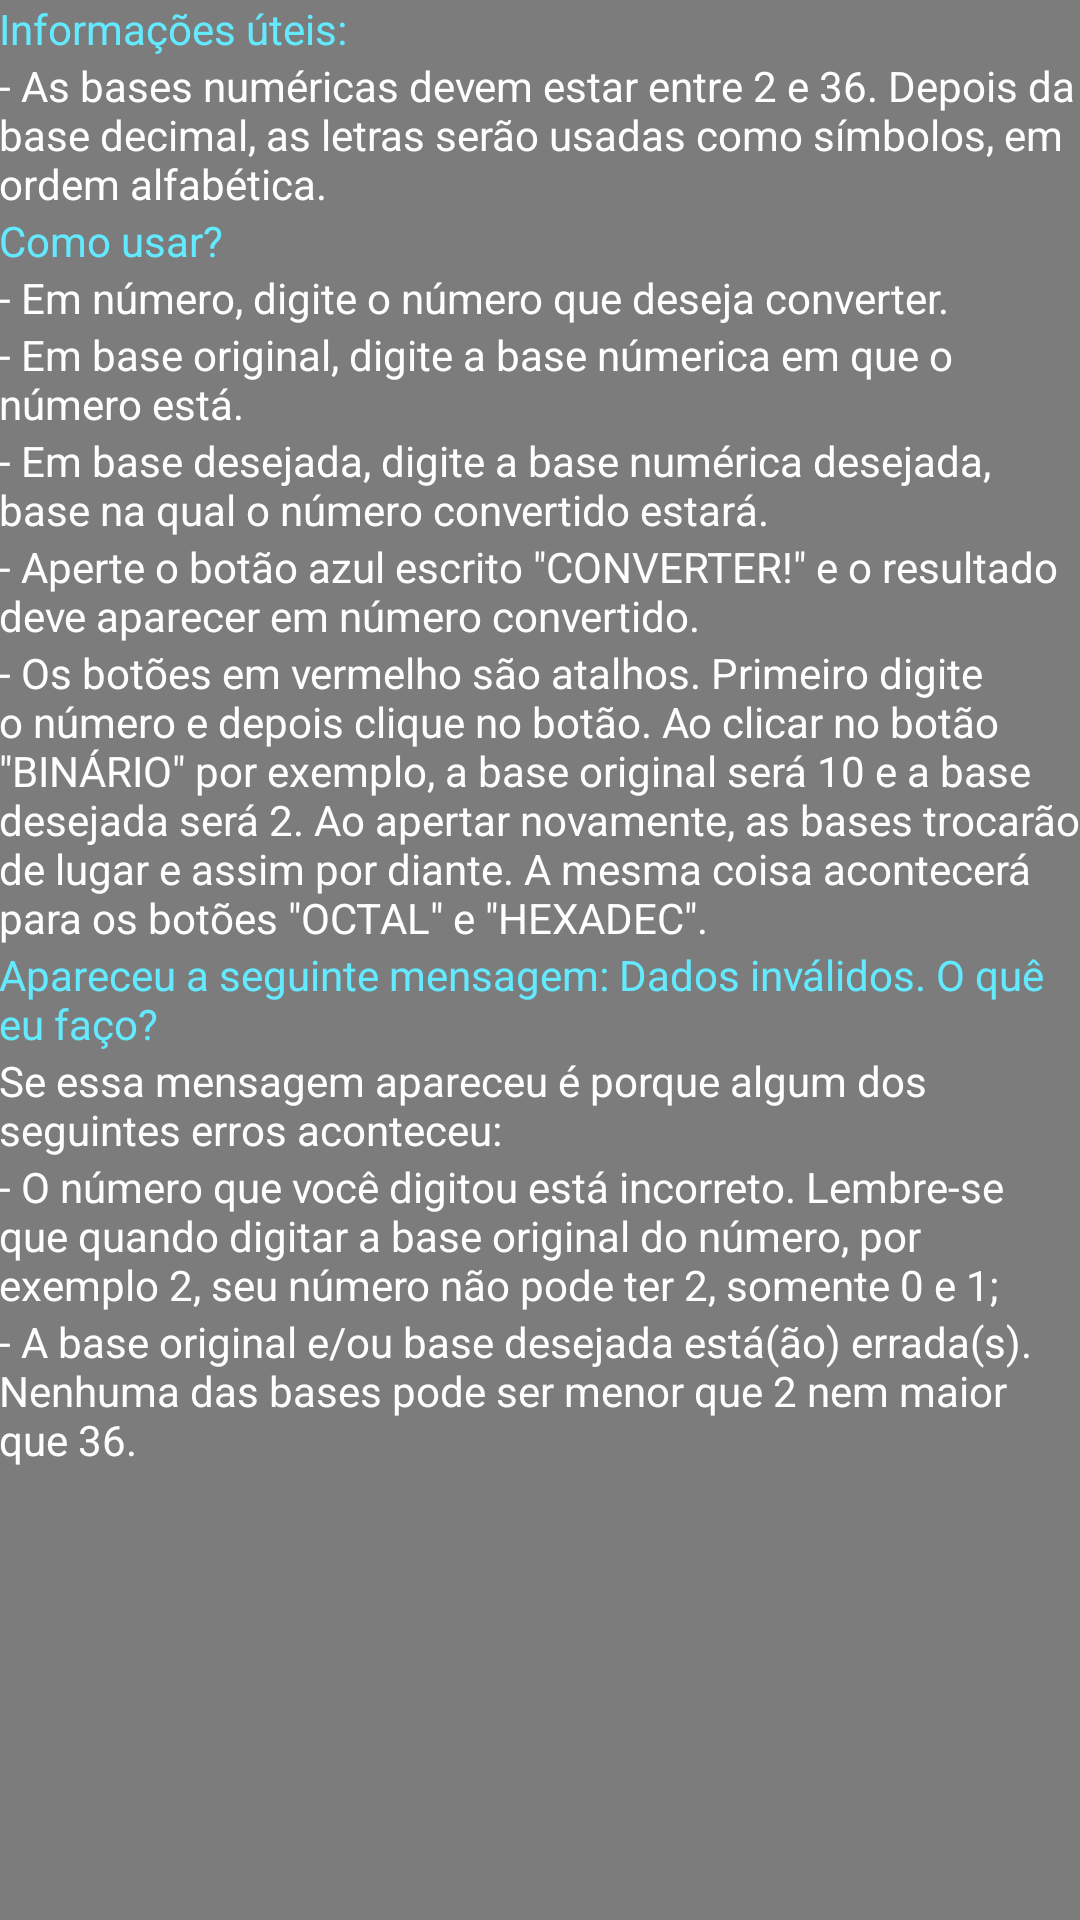

Layout XML and referenced resources for this Android screen:
<!-- AndroidManifest.xml: application theme AppTheme -->
<!-- res/layout/activity_informacoes.xml -->
<?xml version="1.0" encoding="utf-8"?>
<RelativeLayout xmlns:android="http://schemas.android.com/apk/res/android"
    xmlns:tools="http://schemas.android.com/tools" android:layout_width="match_parent"
    android:layout_height="match_parent" android:paddingLeft="@dimen/activity_horizontal_margin"
    android:paddingRight="@dimen/activity_horizontal_margin"
    android:paddingTop="@dimen/activity_vertical_margin"
    android:paddingBottom="@dimen/activity_vertical_margin"
    tools:context="com.example.gabriel.conversor.InformacoesActivity"
    android:background="#7c7c7c"
    >

    <TextView
        android:layout_width="wrap_content"
        android:layout_height="wrap_content"
        android:text="- Em número, digite o número que deseja converter."
        android:id="@+id/textView2"
        android:layout_below="@+id/textView19"
        android:layout_alignParentLeft="true"
        android:layout_alignParentStart="true"
        android:textColor="#fefefe" />

    <TextView
        android:layout_width="wrap_content"
        android:layout_height="wrap_content"
        android:text="- Em base original, digite a base númerica em que o número está."
        android:id="@+id/textView3"
        android:layout_below="@+id/textView2"
        android:layout_alignParentLeft="true"
        android:layout_alignParentStart="true"
        android:textColor="#fefefe" />

    <TextView
        android:layout_width="wrap_content"
        android:layout_height="wrap_content"
        android:text="- Em base desejada, digite a base numérica desejada, base na qual o número convertido estará."
        android:id="@+id/textView4"
        android:layout_below="@+id/textView3"
        android:layout_alignParentLeft="true"
        android:layout_alignParentStart="true"
        android:textColor="#fefefe" />

    <TextView
        android:layout_width="wrap_content"
        android:layout_height="wrap_content"
        android:text="- Aperte o botão azul escrito &quot;CONVERTER!&quot; e o resultado deve aparecer em número convertido."
        android:id="@+id/textView5"
        android:layout_below="@+id/textView4"
        android:layout_alignParentLeft="true"
        android:layout_alignParentStart="true"
        android:textColor="#fefefe" />

    <TextView
        android:layout_width="wrap_content"
        android:layout_height="wrap_content"
        android:text="Se essa mensagem apareceu é porque algum dos seguintes erros aconteceu:"
        android:id="@+id/textView7"
        android:layout_below="@+id/textView6"
        android:layout_alignParentLeft="true"
        android:layout_alignParentStart="true"
        android:textColor="#fefefe" />

    <TextView
        android:layout_width="wrap_content"
        android:layout_height="wrap_content"
        android:text="- O número que você digitou está incorreto. Lembre-se que quando digitar a base original do número, por exemplo 2, seu número não pode ter 2, somente 0 e 1;"
        android:id="@+id/textView8"
        android:layout_below="@+id/textView7"
        android:layout_alignParentLeft="true"
        android:layout_alignParentStart="true"
        android:textColor="#fefefe" />

    <TextView
        android:layout_width="wrap_content"
        android:layout_height="wrap_content"
        android:text="- A base original e/ou base desejada está(ão) errada(s). Nenhuma das bases pode ser menor que 2 nem maior que 36."
        android:id="@+id/textView9"
        android:layout_below="@+id/textView8"
        android:layout_alignParentLeft="true"
        android:layout_alignParentStart="true"
        android:textColor="#fefefe" />

    <TextView
        android:layout_width="wrap_content"
        android:layout_height="wrap_content"
        android:text="- Os botões em vermelho são atalhos. Primeiro digite o número e depois clique no botão. Ao clicar no botão &quot;BINÁRIO&quot; por exemplo, a base original será 10 e a base desejada será 2. Ao apertar novamente, as bases trocarão de lugar e assim por diante. A mesma coisa acontecerá para os botões &quot;OCTAL&quot; e &quot;HEXADEC&quot;."
        android:id="@+id/textView10"
        android:layout_below="@+id/textView5"
        android:layout_alignParentLeft="true"
        android:layout_alignParentStart="true"
        android:textColor="#fefefe" />

    <TextView
        android:layout_width="wrap_content"
        android:layout_height="wrap_content"
        android:text="- As bases numéricas devem estar entre 2 e 36. Depois da base decimal, as letras serão usadas como símbolos, em ordem alfabética."
        android:id="@+id/textView20"
        android:layout_below="@+id/textView"
        android:layout_alignParentLeft="true"
        android:layout_alignParentStart="true"
        android:textColor="#fefefe" />

    <TextView
        android:layout_width="wrap_content"
        android:layout_height="wrap_content"
        android:text="Informações úteis:"
        android:id="@+id/textView"
        android:layout_alignParentTop="true"
        android:layout_alignParentLeft="true"
        android:layout_alignParentStart="true"
        android:textColor="#FF64EAFF" />

    <TextView
        android:layout_width="wrap_content"
        android:layout_height="wrap_content"
        android:text="Como usar?"
        android:id="@+id/textView19"
        android:layout_below="@+id/textView20"
        android:layout_alignParentLeft="true"
        android:layout_alignParentStart="true"
        android:textColor="#FF64EAFF" />

    <TextView
        android:layout_width="wrap_content"
        android:layout_height="wrap_content"
        android:text="Apareceu a seguinte mensagem: Dados inválidos. O quê eu faço?"
        android:id="@+id/textView6"
        android:layout_below="@+id/textView10"
        android:layout_alignParentLeft="true"
        android:layout_alignParentStart="true"
        android:textColor="#FF64EAFF" />

</RelativeLayout>
<!-- resources referenced by this layout -->
<resources>
  <style name="AppTheme" parent="Theme.AppCompat.Light.NoActionBar">
          
  
          <item name="colorPrimary">@color/colorPrimary</item>
          <item name="colorPrimaryDark">@color/colorPrimaryDark</item>
          <item name="colorAccent">@color/colorAccent</item>
  
      </style>
  <!-- not gathered from this repository: default colours our renderer supplied (Android Studio template values) -->
  <color name="colorPrimary">#FF6200EE</color>
  <color name="colorPrimaryDark">#FF3700B3</color>
  <color name="colorAccent">#FF03DAC5</color>
</resources>
